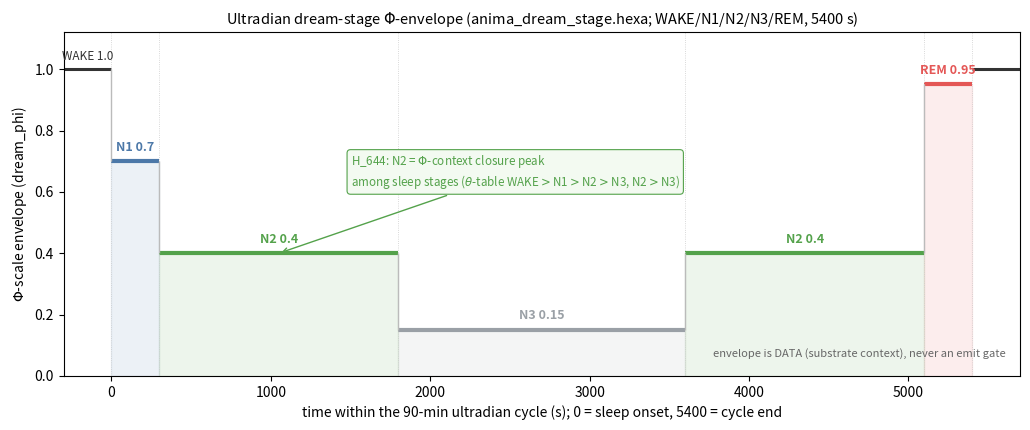

The matplotlib source for this figure: (Note: this script raises an exception after producing the figure.)
#!/usr/bin/env python3
"""fig09_dream_envelope.py — ultradian dream-stage Φ-envelope (DATA step curve).

EVERY value verbatim from AGENT/CHAT/anima_dream_stage.hexa:
  CYCLE_SEC = 5400 (90 min). Segments (start,end,stage):
    [0,300)   N1 ;  [300,1800) N2 ;  [1800,3600) N3 ;
    [3600,5100) N2 ;  [5100,5400) REM
  Φ-scale table: PHI_WAKE 1.0, PHI_N1 0.7, PHI_N2 0.4, PHI_N3 0.15, PHI_REM 0.95
  H_644: N2 = closure peak AMONG SLEEP STAGES via emit_policy θ-table
         (WAKE > N1 > N2 > N3, with N2 > N3).  DATA only, not an emit gate.
No fabricated numbers. Output: figures/fig09_dream_envelope.pdf
"""
import os
import matplotlib
matplotlib.use("Agg")
import matplotlib.pyplot as plt

CYCLE_SEC = 5400
# verbatim segments (start_sec, end_sec, stage)
SEGMENTS = [
    (0,    300,  "N1"),
    (300,  1800, "N2"),
    (1800, 3600, "N3"),
    (3600, 5100, "N2"),
    (5100, 5400, "REM"),
]
PHI = {"WAKE": 1.0, "N1": 0.7, "N2": 0.4, "N3": 0.15, "REM": 0.95}
COL = {"N1": "#4c78a8", "N2": "#54a24b", "N3": "#9aa0a6", "REM": "#e45756",
       "WAKE": "#333333"}

fig, ax = plt.subplots(figsize=(10.4, 4.4))

# WAKE baseline before/after the sleep cycle (Φ=1.0), shown as context
ax.hlines(PHI["WAKE"], -300, 0, color=COL["WAKE"], lw=2.2)
ax.hlines(PHI["WAKE"], CYCLE_SEC, CYCLE_SEC + 300, color=COL["WAKE"], lw=2.2)
ax.text(-150, PHI["WAKE"] + 0.02, "WAKE 1.0", ha="center", va="bottom",
        fontsize=8.5, color=COL["WAKE"])

# step plot of the Φ-envelope across the 5400 s cycle
for (s, e, stage) in SEGMENTS:
    y = PHI[stage]
    ax.hlines(y, s, e, color=COL[stage], lw=3.0)
    ax.add_patch(plt.Rectangle((s, 0), e - s, y, color=COL[stage], alpha=0.10))
    ax.axvline(s, color="#cccccc", lw=0.6, ls=":")
    mid = (s + e) / 2
    ax.text(mid, y + 0.025, f"{stage} {y}", ha="center", va="bottom",
            fontsize=9, color=COL[stage], fontweight="bold")
ax.axvline(CYCLE_SEC, color="#cccccc", lw=0.6, ls=":")

# connect step edges with faint risers for readability
prev_y = PHI["WAKE"]
edges = [0] + [seg[1] for seg in SEGMENTS]
ys = [PHI["WAKE"]] + [PHI[seg[2]] for seg in SEGMENTS]
for i in range(len(SEGMENTS)):
    x = SEGMENTS[i][0]
    ax.vlines(x, min(prev_y, PHI[SEGMENTS[i][2]]),
              max(prev_y, PHI[SEGMENTS[i][2]]), color="#bbbbbb", lw=1.0)
    prev_y = PHI[SEGMENTS[i][2]]

ax.set_xlim(-300, CYCLE_SEC + 300)
ax.set_ylim(0, 1.12)
ax.set_xlabel("time within the 90-min ultradian cycle (s); 0 = sleep onset, "
              "5400 = cycle end")
ax.set_ylabel("$\\Phi$-scale envelope (dream_phi)")
ax.set_title("Ultradian dream-stage $\\Phi$-envelope "
             "(anima_dream_stage.hexa; WAKE/N1/N2/N3/REM, 5400 s)", fontsize=10.5)

# H_644 annotation: N2 = closure peak among sleep stages (emit_policy theta-table)
ax.annotate("H_644: N2 = $\\Phi$-context closure peak\namong sleep stages "
            "($\\theta$-table WAKE$>$N1$>$N2$>$N3, N2$>$N3)",
            xy=(1050, 0.4), xytext=(1500, 0.62),
            fontsize=8.4, color=COL["N2"],
            arrowprops=dict(arrowstyle="->", color=COL["N2"], lw=1.0),
            bbox=dict(boxstyle="round,pad=0.3", fc="#f3faf1", ec=COL["N2"], lw=0.8))
ax.text(0.985, 0.05, "envelope is DATA (substrate context), never an emit gate",
        transform=ax.transAxes, ha="right", va="bottom", fontsize=8.0,
        color="#666666")
fig.tight_layout()
out = os.path.join(os.path.dirname(os.path.dirname(os.path.abspath(__file__))),
                   "fig09_dream_envelope.pdf")
fig.savefig(out, bbox_inches="tight")
print(f"[fig09] wrote {out}")
